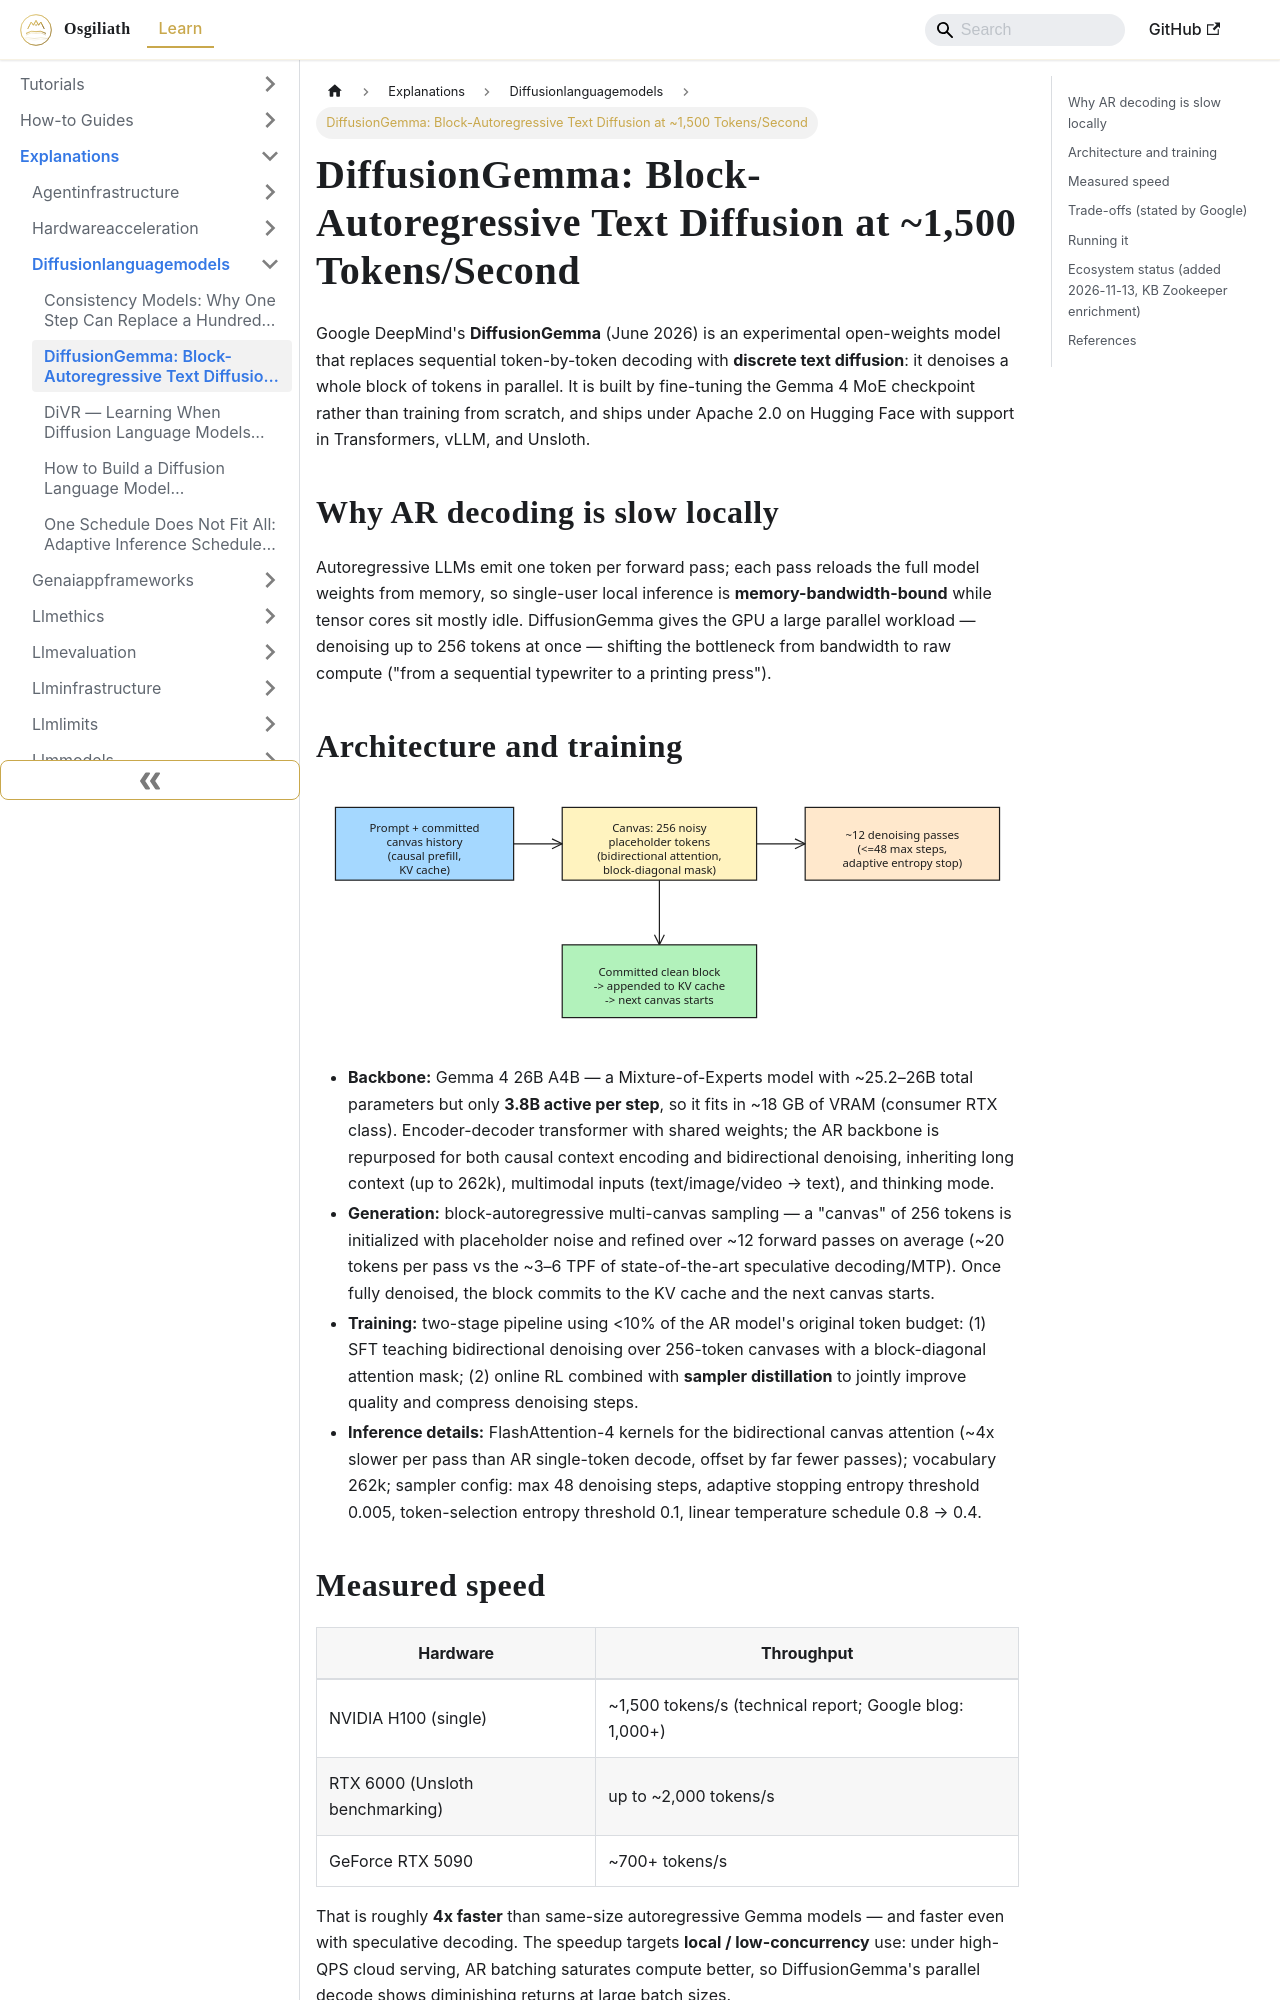

repository: OsgiliathEnterprise/kb · page: explanations/aillm/diffusionlanguagemodels/explanation-diffusiongemma-block-autoregressive-text-diffusion/index.html · generator: docusaurus

---
title: 'DiffusionGemma: Block-Autoregressive Text Diffusion at ~1,500 Tokens/Second'
diataxis: Explanation
domain: AI-LLM
topic: diffusion-language-models
source: Developpez
source_url: https://intelligence-artificielle.developpez.com/actu/384080/DiffusionGemma-Google-DeepMind-lance-un-modele-dote-d-une-nouvelle-architecture-appelee-diffusion-parallele-qui-genere-du-texte-en-bloc-et-permet-de-executer-l-IA-quatre-fois-plus-rapidement-en-local/
date: 2026-11-13
keywords:
- knowledge-base
- diffusion-language-models
- AI-LLM
- explanations
---
# DiffusionGemma: Block-Autoregressive Text Diffusion at ~1,500 Tokens/Second

Google DeepMind's **DiffusionGemma** (June 2026) is an experimental open-weights model that replaces sequential token-by-token decoding with **discrete text diffusion**: it denoises a whole block of tokens in parallel. It is built by fine-tuning the Gemma 4 MoE checkpoint rather than training from scratch, and ships under Apache 2.0 on Hugging Face with support in Transformers, vLLM, and Unsloth.

## Why AR decoding is slow locally

Autoregressive LLMs emit one token per forward pass; each pass reloads the full model weights from memory, so single-user local inference is **memory-bandwidth-bound** while tensor cores sit mostly idle. DiffusionGemma gives the GPU a large parallel workload — denoising up to 256 tokens at once — shifting the bottleneck from bandwidth to raw compute ("from a sequential typewriter to a printing press").

## Architecture and training

![Diagram 1 — explanation-diffusiongemma-block-autoregressive-text-diffusion](explanation-diffusiongemma-block-autoregressive-text-diffusion-excalidraw-1.svg)

- **Backbone:** Gemma 4 26B A4B — a Mixture-of-Experts model with ~25.2–26B total parameters but only **3.8B active per step**, so it fits in ~18 GB of VRAM (consumer RTX class). Encoder-decoder transformer with shared weights; the AR backbone is repurposed for both causal context encoding and bidirectional denoising, inheriting long context (up to 262k), multimodal inputs (text/image/video → text), and thinking mode.
- **Generation:** block-autoregressive multi-canvas sampling — a "canvas" of 256 tokens is initialized with placeholder noise and refined over ~12 forward passes on average (~20 tokens per pass vs the ~3–6 TPF of state-of-the-art speculative decoding/MTP). Once fully denoised, the block commits to the KV cache and the next canvas starts.
- **Training:** two-stage pipeline using &lt;10% of the AR model's original token budget: (1) SFT teaching bidirectional denoising over 256-token canvases with a block-diagonal attention mask; (2) online RL combined with **sampler distillation** to jointly improve quality and compress denoising steps.
- **Inference details:** FlashAttention-4 kernels for the bidirectional canvas attention (~4x slower per pass than AR single-token decode, offset by far fewer passes); vocabulary 262k; sampler config: max 48 denoising steps, adaptive stopping entropy threshold 0.005, token-selection entropy threshold 0.1, linear temperature schedule 0.8 → 0.4.
